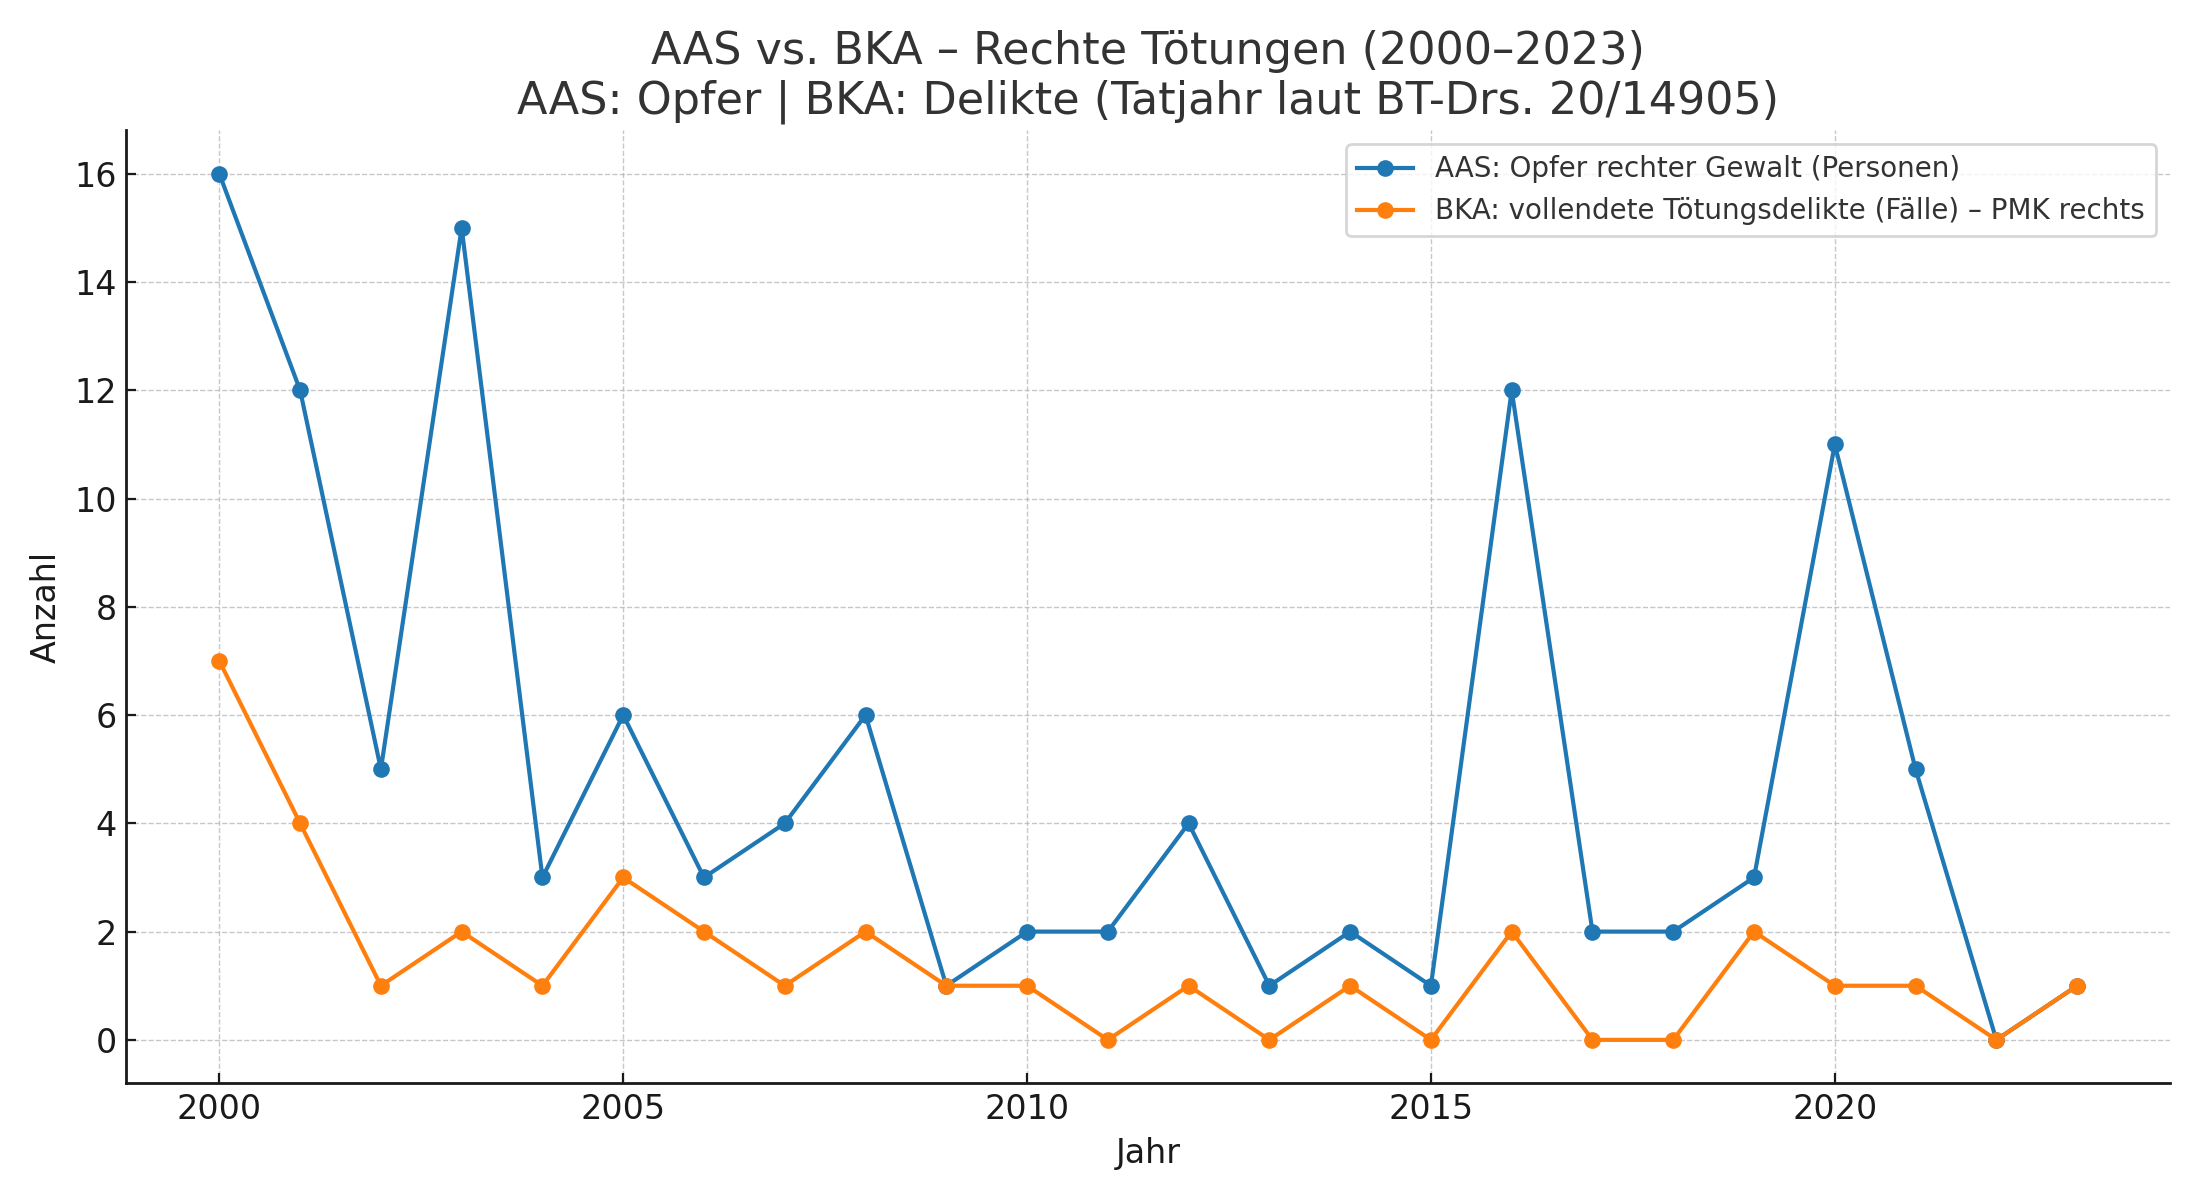

The table this chart was drawn from, first rows:
Jahr, AAS_Todesopfer_rechter_Gewalt, BKA_pmk_rechts_toetungsdelikte_vollendet
2000, 16, 7
2001, 12, 4
2002, 5, 1
2003, 15, 2
2004, 3, 1
2005, 6, 3
2006, 3, 2
2007, 4, 1
2008, 6, 2
2009, 1, 1
2010, 2, 1
2011, 2, 0
2012, 4, 1
2013, 1, 0
2014, 2, 1
2015, 1, 0
2016, 12, 2
2017, 2, 0
2018, 2, 0
2019, 3, 2
2020, 11, 1
2021, 5, 1
2022, 0, 0
2023, 1, 1
